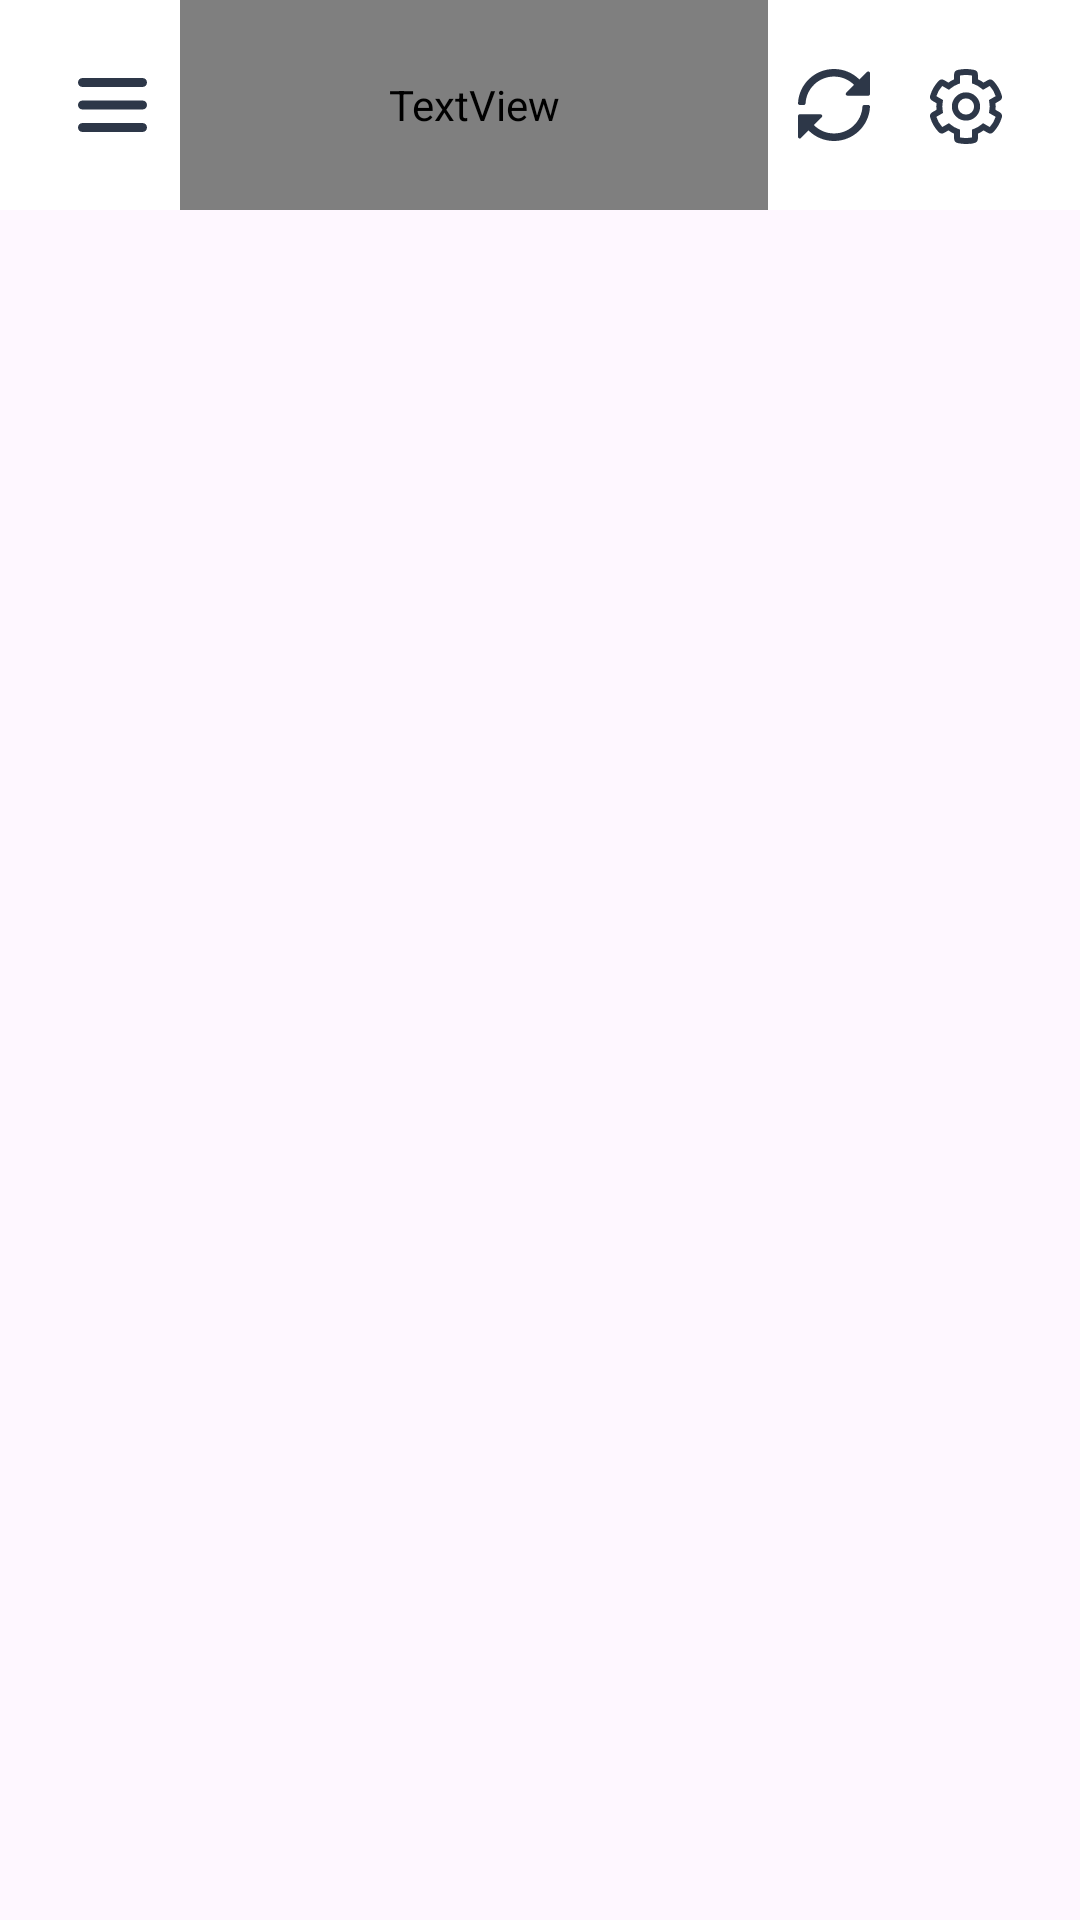

Layout XML and referenced resources for this Android screen:
<!-- AndroidManifest.xml: activity theme Theme.ResumeProject -->
<!-- res/layout/activity_main.xml -->
<?xml version="1.0" encoding="utf-8"?>
<androidx.coordinatorlayout.widget.CoordinatorLayout xmlns:android="http://schemas.android.com/apk/res/android"
    xmlns:app="http://schemas.android.com/apk/res-auto"
    xmlns:tools="http://schemas.android.com/tools"
    android:layout_width="match_parent"
    android:layout_height="match_parent"
    android:fitsSystemWindows="true"
    tools:context=".activities.MainActivity">

    <include
        android:id="@+id/toolbar"
        android:fitsSystemWindows="true"
        layout="@layout/toolbar"></include>

</androidx.coordinatorlayout.widget.CoordinatorLayout>
<!-- res/layout/toolbar.xml (included above) -->
<?xml version="1.0" encoding="utf-8"?>
<LinearLayout xmlns:android="http://schemas.android.com/apk/res/android"
    xmlns:app="http://schemas.android.com/apk/res-auto"
    android:layout_width="match_parent"
    android:layout_height="70dp"
    android:minHeight="70dp"
    android:paddingLeft="16dp"
    android:paddingRight="16dp"
    android:gravity="center_vertical"
    android:orientation="horizontal"
    android:background="@android:color/white">

    <ImageView
        android:id="@+id/ivNavigationDrawer"
        android:layout_width="44dp"
        android:layout_height="44dp"
        android:scaleType="center"
        app:srcCompat="@drawable/ic_navigation_drawer_bars" />

    <TextView
        android:id="@+id/tvTitle"
        android:layout_width="0dp"
        android:layout_height="match_parent"
        android:layout_weight="1"
        android:gravity="center"
        android:textSize="20sp"
        android:fontFamily="@font/inter_bold"
        android:textColor="@color/textPrimary"
        android:text="@string/text_tittle"
        android:maxLines="2"/>

    <ImageView
        android:id="@+id/ivRefresh"
        android:layout_width="44dp"
        android:layout_height="44dp"
        android:scaleType="center"
        app:srcCompat="@drawable/ic_refresh" />

    <ImageView
        android:id="@+id/ivRightAction"
        android:layout_width="44dp"
        android:layout_height="44dp"
        android:scaleType="center"
        app:srcCompat="@drawable/ic_settings" />

</LinearLayout>
<!-- resources referenced by this layout -->
<resources>
  <color name="textPrimary">#2d3748</color>
  <!-- drawable ic_navigation_drawer_bars (drawable) -->
  <vector xmlns:android="http://schemas.android.com/apk/res/android"
      android:width="50dp"
      android:height="50dp"
      android:viewportWidth="50"
      android:viewportHeight="50">
    <path
        android:pathData="M34.5,31c0.828,0 1.5,0.672 1.5,1.5s-0.672,1.5 -1.5,1.5h-20c-0.828,0 -1.5,-0.672 -1.5,-1.5s0.672,-1.5 1.5,-1.5h20zM34.5,23.5c0.828,0 1.5,0.672 1.5,1.5s-0.672,1.5 -1.5,1.5h-20c-0.828,0 -1.5,-0.672 -1.5,-1.5s0.672,-1.5 1.5,-1.5h20zM34.5,16c0.828,0 1.5,0.672 1.5,1.5s-0.672,1.5 -1.5,1.5h-20c-0.828,0 -1.5,-0.672 -1.5,-1.5s0.672,-1.5 1.5,-1.5h20z"
        android:fillColor="#2D3748"
        android:fillType="evenOdd"/>
  </vector>
  <!-- drawable ic_refresh (drawable) -->
  <vector xmlns:android="http://schemas.android.com/apk/res/android"
      android:width="50dp"
      android:height="50dp"
      android:viewportWidth="50"
      android:viewportHeight="50">
      <path
          android:pathData="M14.94,25c0.307,0 0.561,-0.24 0.579,-0.546 0.283,-4.987 4.412,-8.938 9.474,-8.938 2.622,0 4.994,1.06 6.711,2.777l-2.62,2.619c-0.367,0.366 -0.107,0.991 0.41,0.991h6.925c0.32,0 0.581,-0.26 0.581,-0.58v-6.921c0,-0.517 -0.626,-0.777 -0.992,-0.41l-2.525,2.523C31.31,14.344 28.309,13 24.993,13 18.565,13 13.316,18.049 13,24.395c-0.017,0.33 0.25,0.605 0.58,0.605h1.358zM25.007,37C31.435,37 36.684,31.951 37,25.605c0.017,-0.33 -0.25,-0.605 -0.58,-0.605L35.06,25c-0.308,0 -0.562,0.24 -0.58,0.546 -0.283,4.987 -4.412,8.938 -9.474,8.938 -2.622,0 -4.994,-1.06 -6.711,-2.777l2.62,-2.619c0.367,-0.366 0.107,-0.991 -0.41,-0.991L13.58,28.097c-0.32,0 -0.581,0.26 -0.581,0.58v6.921c0,0.517 0.626,0.777 0.992,0.41l2.525,-2.523C18.69,35.656 21.691,37 25.007,37z"
          android:fillColor="#2D3748"/>
  </vector>
  <!-- drawable ic_settings (drawable) -->
  <vector xmlns:android="http://schemas.android.com/apk/res/android"
      android:width="50dp"
      android:height="50dp"
      android:viewportWidth="50"
      android:viewportHeight="50">
      <path
          android:pathData="M27.532,36.722c0.255,-0.056 0.435,-0.283 0.435,-0.543v-2.281c1.029,-0.367 1.984,-0.918 2.818,-1.628l1.973,1.14c0.227,0.13 0.51,0.089 0.686,-0.106 1.144,-1.238 2.02,-2.731 2.534,-4.386 0.07,-0.256 -0.032,-0.524 -0.259,-0.654l-1.974,-1.141c0.2,-1.076 0.2,-2.18 0,-3.255l1.974,-1.141c0.227,-0.13 0.329,-0.399 0.255,-0.65 -0.514,-1.65 -1.39,-3.143 -2.535,-4.386 -0.176,-0.19 -0.463,-0.236 -0.685,-0.106l-1.974,1.14c-0.83,-0.714 -1.784,-1.266 -2.817,-1.627L27.963,14.82c0,-0.26 -0.18,-0.487 -0.436,-0.543 -1.7,-0.38 -3.442,-0.361 -5.06,0 -0.254,0.056 -0.435,0.283 -0.435,0.543v2.281c-1.028,0.367 -1.983,0.918 -2.817,1.628l-1.97,-1.14c-0.226,-0.13 -0.509,-0.089 -0.685,0.106 -1.144,1.238 -2.02,2.731 -2.534,4.386 -0.079,0.25 0.028,0.52 0.255,0.65l1.973,1.14c-0.199,1.076 -0.199,2.18 0,3.256l-1.973,1.14c-0.227,0.13 -0.33,0.4 -0.255,0.65 0.514,1.65 1.39,3.143 2.534,4.386 0.176,0.19 0.464,0.237 0.686,0.107l1.974,-1.14c0.83,0.713 1.784,1.265 2.817,1.627v2.281c0,0.26 0.18,0.487 0.435,0.543 1.7,0.38 3.443,0.361 5.06,0zM24.997,29.205c-2.043,0 -3.706,-1.665 -3.706,-3.71s1.663,-3.71 3.706,-3.71c2.044,0 3.707,1.665 3.707,3.71s-1.663,3.71 -3.707,3.71z"
          android:strokeWidth="2"
          android:fillColor="#00000000"
          android:strokeColor="#2D3748"/>
  </vector>
  <string name="text_tittle">Title</string>
  <style name="Theme.ResumeProject" parent="Base.Theme.ResumeProject" />
  <style name="Base.Theme.ResumeProject" parent="Theme.Material3.DayNight.NoActionBar">
          
          
      </style>
</resources>
